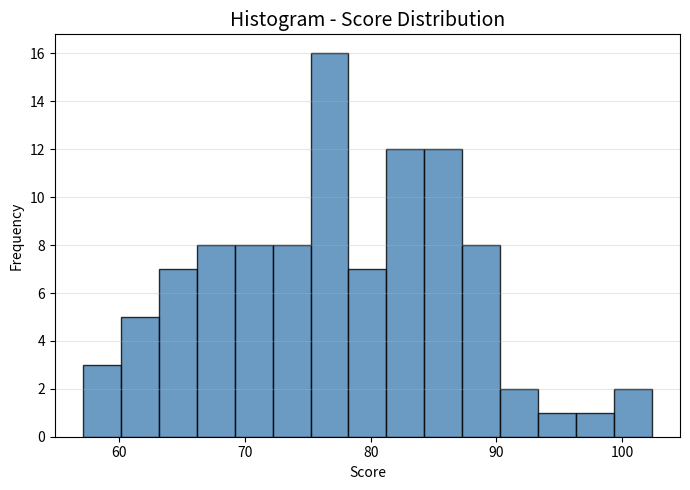
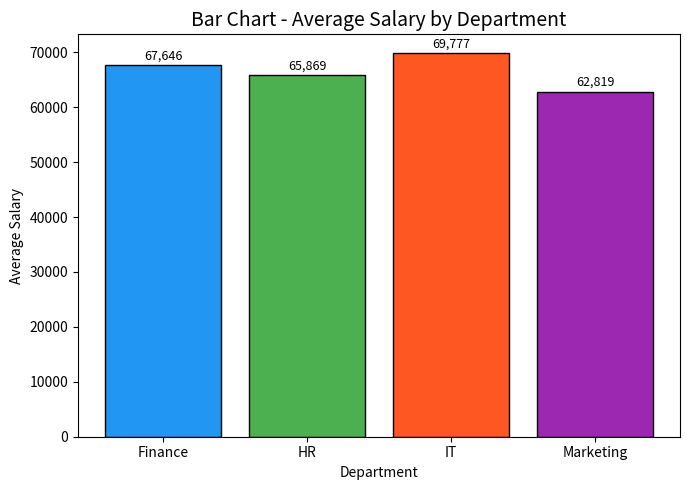
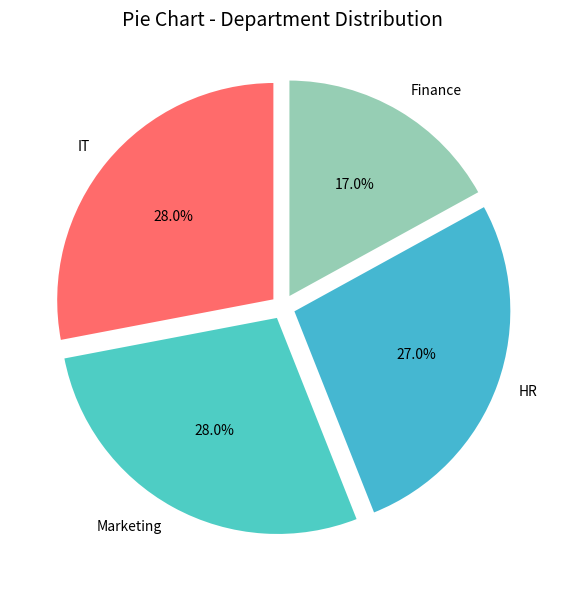
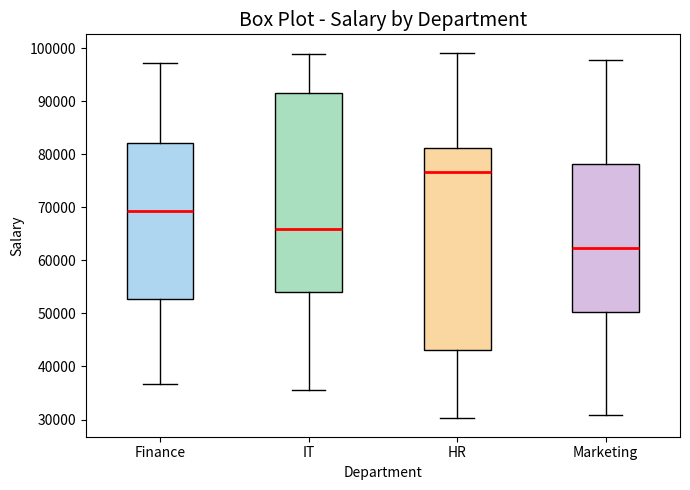
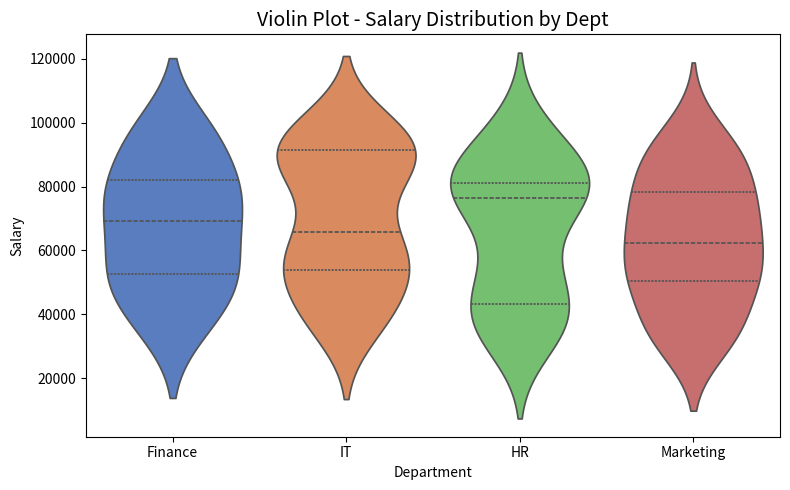
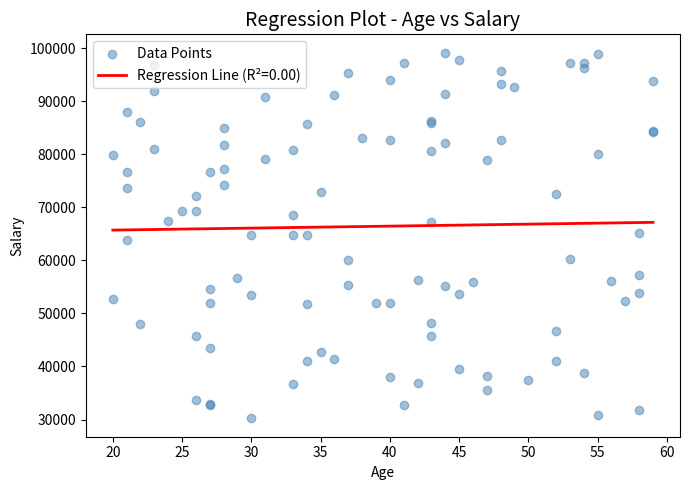

Python code for these plots, in order:
# ============================================================
# EXPERIMENT 11: Visualizations using Matplotlib
# (Histogram, Bar Chart, Pie Chart, Box Plot,
#  Violin Plot, Regression Plot) — Any 3
# ============================================================

import numpy as np
import pandas as pd
import matplotlib.pyplot as plt
from scipy import stats

print("=" * 50)
print("EXPERIMENT 11: Matplotlib Visualizations")
print("=" * 50)

np.random.seed(42)
data = {
    'Age':    np.random.randint(20, 60, 100),
    'Salary': np.random.randint(30000, 100000, 100),
    'Score':  np.random.normal(75, 10, 100),
    'Dept':   np.random.choice(['HR', 'IT', 'Finance', 'Marketing'], 100)
}
df = pd.DataFrame(data)

# ===========================================================
# 1. HISTOGRAM
# ===========================================================
plt.figure(figsize=(7, 5))
plt.hist(df['Score'], bins=15, color='steelblue', edgecolor='black', alpha=0.8)
plt.title('Histogram - Score Distribution', fontsize=14)
plt.xlabel('Score')
plt.ylabel('Frequency')
plt.grid(axis='y', alpha=0.3)
plt.tight_layout()
plt.savefig('exp11_histogram.png')
plt.show()
print("1. Histogram saved.")

# ===========================================================
# 2. BAR CHART
# ===========================================================
dept_salary = df.groupby('Dept')['Salary'].mean()

plt.figure(figsize=(7, 5))
bars = plt.bar(dept_salary.index, dept_salary.values,
               color=['#2196F3', '#4CAF50', '#FF5722', '#9C27B0'],
               edgecolor='black')
for bar in bars:
    plt.text(bar.get_x() + bar.get_width() / 2,
             bar.get_height() + 500,
             f'{bar.get_height():,.0f}',
             ha='center', va='bottom', fontsize=9)
plt.title('Bar Chart - Average Salary by Department', fontsize=14)
plt.xlabel('Department')
plt.ylabel('Average Salary')
plt.tight_layout()
plt.savefig('exp11_barchart.png')
plt.show()
print("2. Bar Chart saved.")

# ===========================================================
# 3. PIE CHART
# ===========================================================
dept_counts = df['Dept'].value_counts()
colors = ['#FF6B6B', '#4ECDC4', '#45B7D1', '#96CEB4']
explode = [0.05] * len(dept_counts)

plt.figure(figsize=(7, 6))
plt.pie(dept_counts.values, labels=dept_counts.index, autopct='%1.1f%%',
        colors=colors, explode=explode, startangle=90,
        wedgeprops={'edgecolor': 'white', 'linewidth': 1.5})
plt.title('Pie Chart - Department Distribution', fontsize=14)
plt.tight_layout()
plt.savefig('exp11_piechart.png')
plt.show()
print("3. Pie Chart saved.")

# ===========================================================
# 4. BOX PLOT
# ===========================================================
dept_groups = [df[df['Dept'] == d]['Salary'].values for d in df['Dept'].unique()]
dept_labels = df['Dept'].unique()

plt.figure(figsize=(7, 5))
bp = plt.boxplot(dept_groups, labels=dept_labels, patch_artist=True,
                 medianprops=dict(color='red', linewidth=2))
colors = ['#AED6F1', '#A9DFBF', '#FAD7A0', '#D7BDE2']
for patch, color in zip(bp['boxes'], colors):
    patch.set_facecolor(color)
plt.title('Box Plot - Salary by Department', fontsize=14)
plt.xlabel('Department')
plt.ylabel('Salary')
plt.tight_layout()
plt.savefig('exp11_boxplot.png')
plt.show()
print("4. Box Plot saved.")

# ===========================================================
# 5. VIOLIN PLOT (manual using matplotlib)
# ===========================================================
import seaborn as sns  # using seaborn for violin, part of matplotlib ecosystem
plt.figure(figsize=(8, 5))
sns.violinplot(x='Dept', y='Salary', data=df, palette='muted', inner='quartile')
plt.title('Violin Plot - Salary Distribution by Dept', fontsize=14)
plt.xlabel('Department')
plt.ylabel('Salary')
plt.tight_layout()
plt.savefig('exp11_violinplot.png')
plt.show()
print("5. Violin Plot saved.")

# ===========================================================
# 6. REGRESSION PLOT
# ===========================================================
slope, intercept, r_value, p_value, std_err = stats.linregress(df['Age'], df['Salary'])
x_line = np.linspace(df['Age'].min(), df['Age'].max(), 100)
y_line = slope * x_line + intercept

plt.figure(figsize=(7, 5))
plt.scatter(df['Age'], df['Salary'], alpha=0.5, color='steelblue', label='Data Points')
plt.plot(x_line, y_line, color='red', linewidth=2, label=f'Regression Line (R²={r_value**2:.2f})')
plt.title('Regression Plot - Age vs Salary', fontsize=14)
plt.xlabel('Age')
plt.ylabel('Salary')
plt.legend()
plt.tight_layout()
plt.savefig('exp11_regression.png')
plt.show()
print("6. Regression Plot saved.")

print("\nAll 6 Matplotlib visualizations complete! (Experiment 11 Complete!)")
